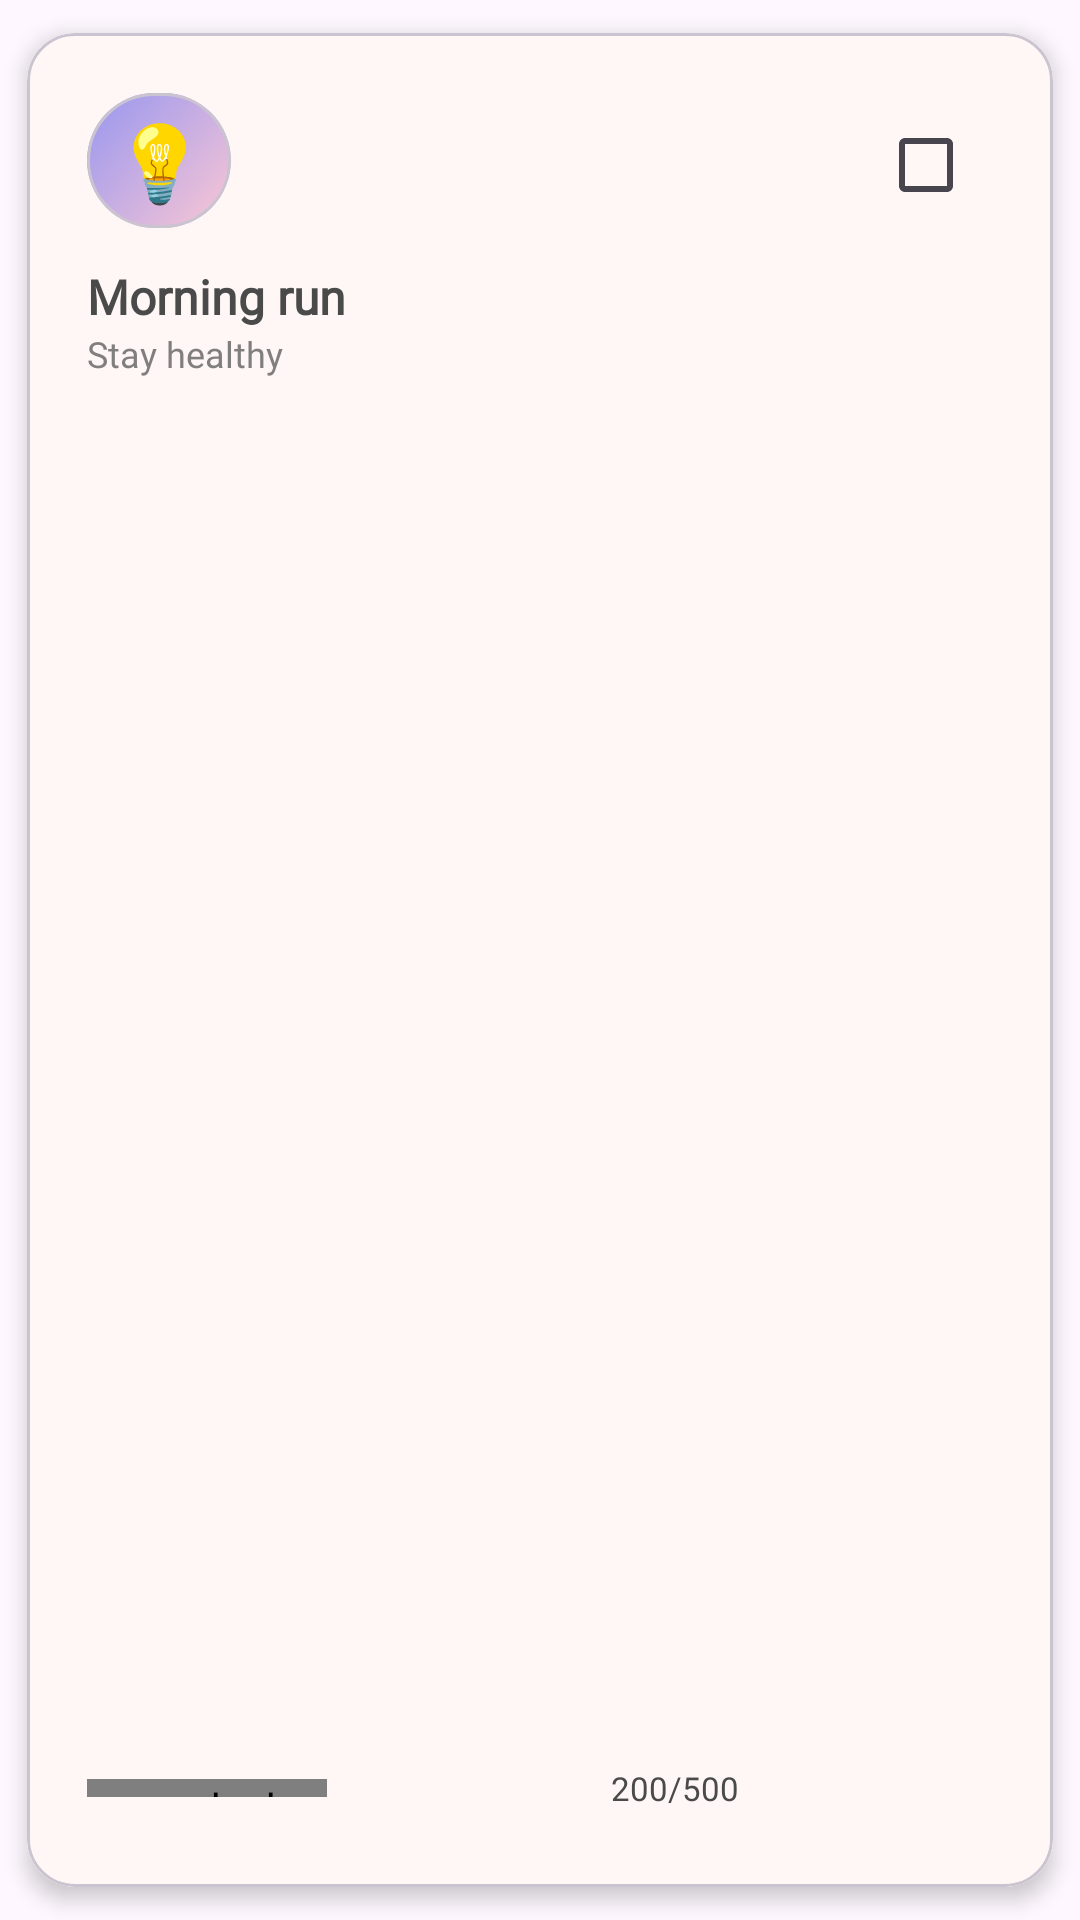

The Android layout XML behind this screen, and the referenced resources:
<!-- AndroidManifest.xml: application theme Theme.NoScroll -->
<!-- res/layout/habit_item.xml -->
<?xml version="1.0" encoding="utf-8"?>
<com.google.android.material.card.MaterialCardView xmlns:android="http://schemas.android.com/apk/res/android"
    xmlns:app="http://schemas.android.com/apk/res-auto"
    xmlns:tools="http://schemas.android.com/tools"
    android:id="@+id/habitItemCard"
    android:layout_width="190dp"
    android:layout_height="220dp"
    app:cardBackgroundColor="?attr/secondaryColor"
    app:cardCornerRadius="16dp"
    app:cardElevation="4dp"
    app:cardUseCompatPadding="true"
    tools:ignore="HardcodedText">

    <androidx.constraintlayout.widget.ConstraintLayout
        android:id="@+id/mainCard"
        android:layout_width="match_parent"
        android:layout_height="match_parent"
        android:background="?attr/secondaryColor"
        android:padding="20dp"
        app:layout_constraintTop_toTopOf="parent">

        <com.google.android.material.card.MaterialCardView
            android:id="@+id/habitIcon"
            android:layout_width="48dp"
            android:layout_height="45dp"
            android:src="@drawable/habit"
            app:cardBackgroundColor="@color/transparent"
            app:cardCornerRadius="24dp"
            app:layout_constraintStart_toStartOf="parent"
            app:layout_constraintTop_toTopOf="parent">

            <TextView
                android:id="@+id/emojiText"
                android:layout_width="match_parent"
                android:layout_height="match_parent"
                android:background="@drawable/icon_bg"
                android:gravity="center"
                android:text="💡"
                android:textSize="25sp" />

        </com.google.android.material.card.MaterialCardView>

        <com.google.android.material.checkbox.MaterialCheckBox
            android:id="@+id/habitDoneCheck"
            android:layout_width="wrap_content"
            android:layout_height="wrap_content"
            android:layout_marginEnd="-2dp"
            app:layout_constraintEnd_toEndOf="parent"
            app:layout_constraintTop_toTopOf="parent" />

        <TextView
            android:id="@+id/habitTitle"
            android:layout_width="0dp"
            android:layout_height="wrap_content"
            android:layout_marginTop="12dp"
            android:fontFamily="@font/poppins_semibold"
            android:text="Morning run"
            android:textColor="?attr/tintGlobalColor"
            android:textSize="16sp"
            android:textStyle="bold"
            app:layout_constraintEnd_toEndOf="parent"
            app:layout_constraintStart_toStartOf="parent"
            app:layout_constraintTop_toBottomOf="@+id/habitIcon" />

        <TextView
            android:id="@+id/habitReason"
            android:layout_width="0dp"
            android:layout_height="wrap_content"
            android:alpha="0.7"
            android:fontFamily="@font/inter18regular"
            android:text="Stay healthy"
            android:textColor="?attr/tintGlobalColor"
            android:textSize="12sp"
            app:layout_constraintEnd_toEndOf="parent"
            app:layout_constraintStart_toStartOf="@id/habitTitle"
            app:layout_constraintTop_toBottomOf="@id/habitTitle" />

        
        <com.skydoves.progressview.ProgressView
            android:id="@+id/habitProgress"
            android:layout_width="80dp"
            android:layout_height="6dp"
            android:layout_marginEnd="10dp"
            android:layout_marginBottom="10dp"
            app:layout_constraintBottom_toBottomOf="parent"
            app:layout_constraintEnd_toStartOf="@+id/dayGoal"
            app:layout_constraintStart_toStartOf="parent"
            app:progressView_animation="decelerate"
            app:progressView_autoAnimate="true"
            app:progressView_colorBackground="@color/sexyGrey"
            app:progressView_colorGradientEnd="#A600FF"
            app:progressView_colorGradientStart="#FF0096"
            app:progressView_progress="40" />

        <TextView
            android:id="@+id/dayGoal"
            android:layout_width="0dp"
            android:layout_height="wrap_content"
            android:fontFamily="@font/inter18regular"
            android:gravity="center"
            android:text="200/500"
            android:textColor="?attr/tintGlobalColor"
            android:textSize="11sp"
            app:layout_constraintBottom_toBottomOf="@+id/habitProgress"
            app:layout_constraintEnd_toEndOf="parent"
            app:layout_constraintStart_toEndOf="@id/habitProgress"
            app:layout_constraintTop_toTopOf="@id/habitProgress" />

    </androidx.constraintlayout.widget.ConstraintLayout>

</com.google.android.material.card.MaterialCardView>
<!-- resources referenced by this layout -->
<resources>
  <color name="sexyGrey">#283039</color>
  <color name="transparent">#00000000</color>
  <!-- drawable habit: png bitmap (drawable, 4240 bytes) -->
  <!-- drawable icon_bg (drawable) -->
  <?xml version="1.0" encoding="utf-8"?>
  <shape xmlns:android="http://schemas.android.com/apk/res/android"
      android:shape="rectangle">
  
      <gradient
          android:angle="135"
          android:endColor="#9796f0"
          android:startColor="#fbc7d4"
          android:type="linear" />
  
  
  
  
  
  </shape>
  <style name="Theme.NoScroll" parent="Theme.Material3.DayNight.NoActionBar">
          <item name="tintGlobalColor">#4a4a4a</item>
          <item name="globalBg">#FFFDF7</item>
          <item name="secondaryColor">#FFF6F6</item>
          <item name="switchTrack">#FFB8BC</item>
          <item name="switchThumb">#FFF6F6</item>
          <item name="embeddedCards">#FFB8BC</item>
      </style>
</resources>
